The GitHub repository LSDC-FISICC/Magdalena-YOLOv26-TrainingPipeline contains a labelled image folder "dataset2" with 2 categories: no plant, plant. Examples follow, each with its label.

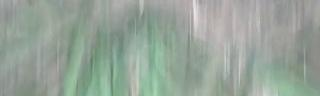
Label: plant

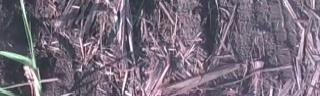
Label: plant

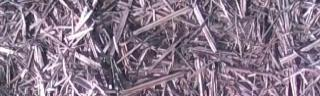
Label: no plant

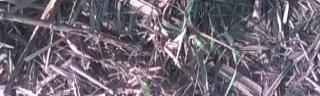
Label: plant

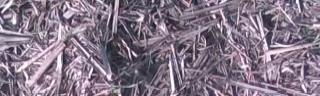
Label: no plant

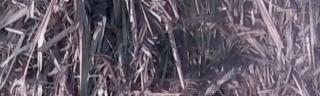
Label: no plant
